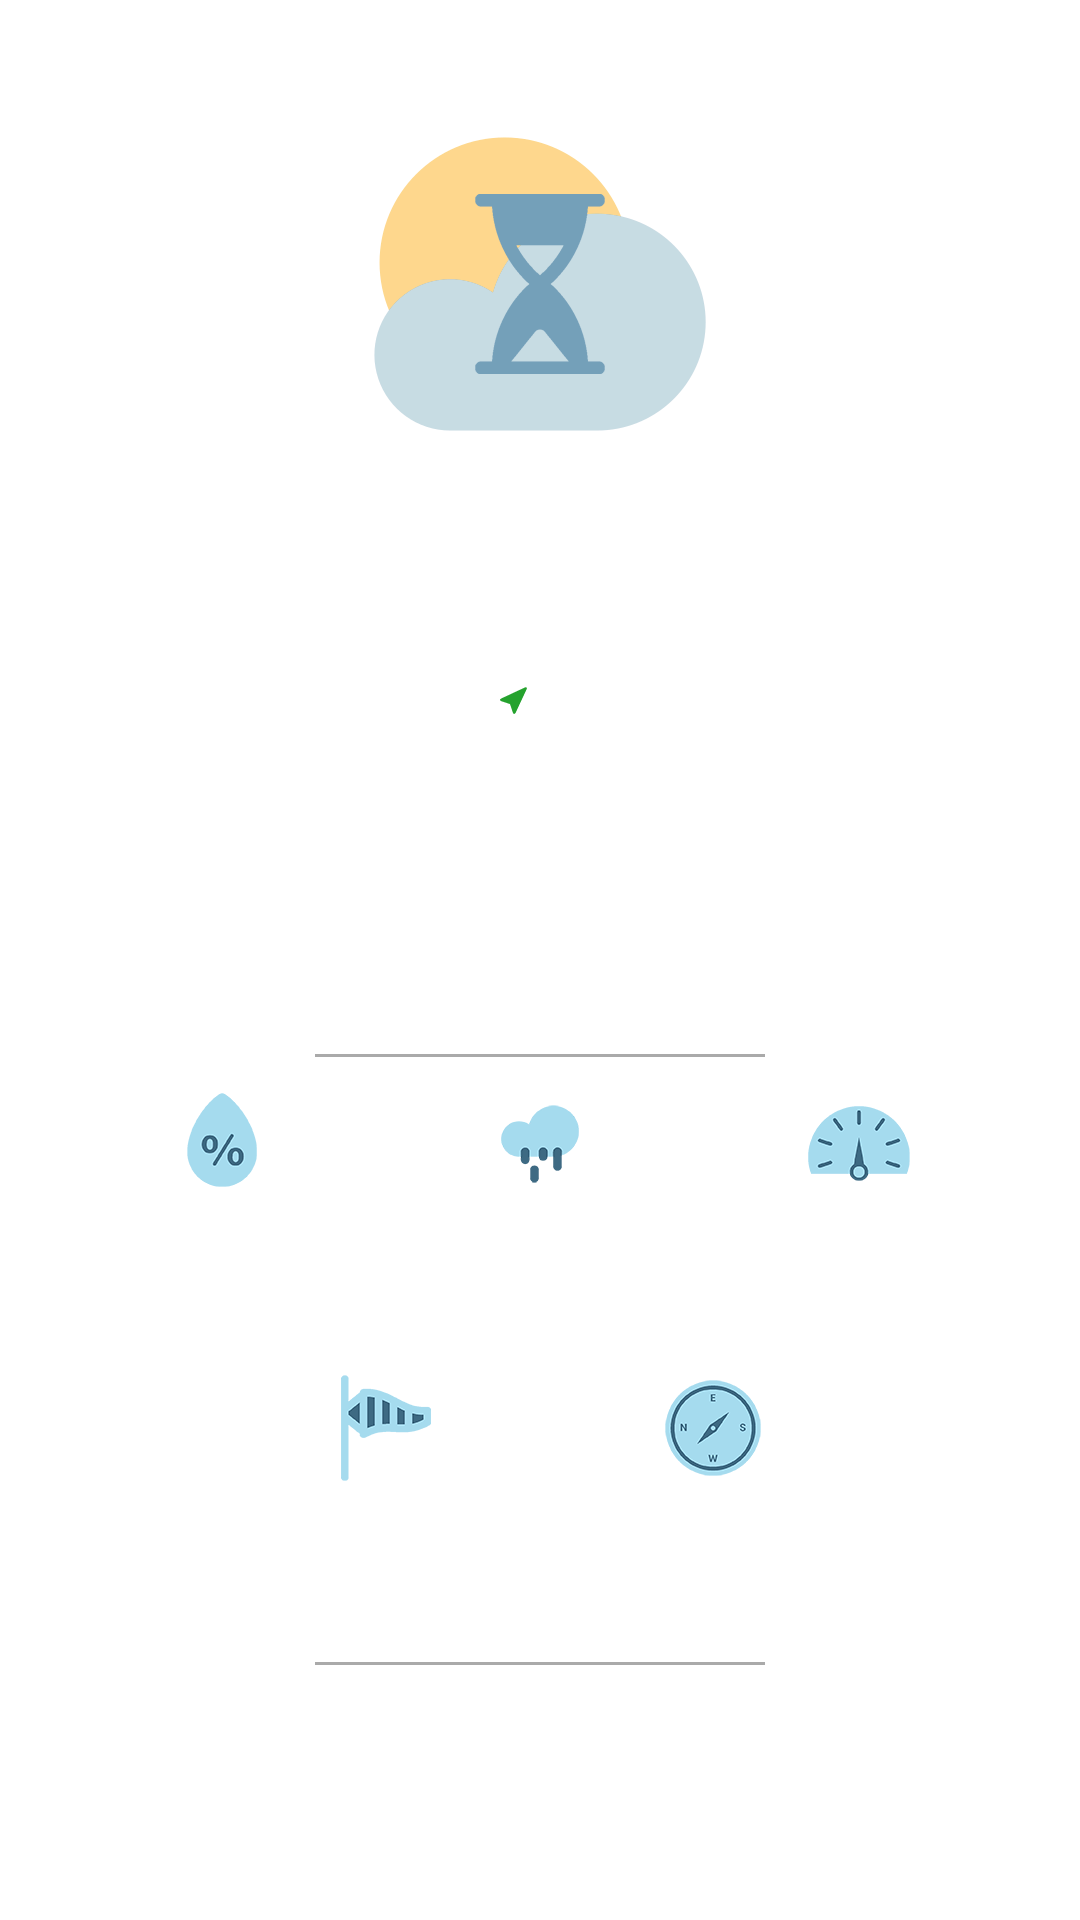

The Android layout XML behind this screen, and the referenced resources:
<!-- AndroidManifest.xml: application theme Theme.WeatherApplicationTest -->
<!-- res/layout/fragment_today.xml -->
<?xml version="1.0" encoding="utf-8"?>
<androidx.constraintlayout.widget.ConstraintLayout xmlns:android="http://schemas.android.com/apk/res/android"
    xmlns:app="http://schemas.android.com/apk/res-auto"
    xmlns:tools="http://schemas.android.com/tools"
    android:layout_width="match_parent"
    android:layout_height="match_parent"
    tools:context=".ui.TodayFragment">

    <ImageView
        android:id="@+id/ivWeatherMain"
        android:layout_width="wrap_content"
        android:layout_height="wrap_content"
        android:src="@mipmap/load_image"
        app:layout_constraintBottom_toBottomOf="parent"
        app:layout_constraintEnd_toEndOf="parent"
        app:layout_constraintStart_toStartOf="parent"
        app:layout_constraintTop_toTopOf="parent"
        app:layout_constraintHorizontal_bias="0.5"
        app:layout_constraintVertical_bias="0.02" />

    <ImageView
        android:id="@+id/ivLocationArrowIcon"
        android:layout_width="wrap_content"
        android:layout_height="wrap_content"
        android:src="@mipmap/location_arrow"
        app:layout_constraintBottom_toBottomOf="parent"
        app:layout_constraintEnd_toStartOf="@id/tvLocation"
        app:layout_constraintTop_toTopOf="parent"
        app:layout_constraintVertical_bias="0.36" />

    <TextView
        android:id="@+id/tvLocation"
        android:layout_width="wrap_content"
        android:layout_height="wrap_content"
        android:text="@string/empty"
        android:textSize="16sp"
        app:layout_constraintBottom_toBottomOf="parent"
        app:layout_constraintEnd_toEndOf="parent"
        app:layout_constraintStart_toStartOf="parent"
        app:layout_constraintTop_toTopOf="parent"
        app:layout_constraintHorizontal_bias="0.5"
        app:layout_constraintVertical_bias="0.36" />

    <TextView
        android:id="@+id/tvTemperatureAndWeatherDescription"
        android:layout_width="wrap_content"
        android:layout_height="wrap_content"
        android:text="@string/empty"
        android:textColor="@color/blue_700"
        android:textSize="24sp"
        app:layout_constraintStart_toStartOf="parent"
        app:layout_constraintTop_toTopOf="parent"
        app:layout_constraintBottom_toBottomOf="parent"
        app:layout_constraintEnd_toEndOf="parent"
        app:layout_constraintHorizontal_bias="0.5"
        app:layout_constraintVertical_bias="0.45" />

    <View
        android:id="@+id/dividerTop"
        android:layout_width="150dp"
        android:layout_height="1dp"
        android:background="@android:color/darker_gray"
        app:layout_constraintBottom_toBottomOf="parent"
        app:layout_constraintEnd_toEndOf="parent"
        app:layout_constraintHorizontal_bias="0.5"
        app:layout_constraintStart_toStartOf="parent"
        app:layout_constraintTop_toTopOf="parent"
        app:layout_constraintVertical_bias="0.55" />

    <ImageView
        android:id="@+id/ivHumidity"
        android:layout_width="wrap_content"
        android:layout_height="wrap_content"
        android:src="@mipmap/parameter_humidity"
        app:layout_constraintBottom_toBottomOf="parent"
        app:layout_constraintEnd_toEndOf="parent"
        app:layout_constraintHorizontal_bias="0.17"
        app:layout_constraintStart_toStartOf="parent"
        app:layout_constraintTop_toTopOf="parent"
        app:layout_constraintVertical_bias="0.60" />

    <TextView
        android:id="@+id/tvHumidity"
        android:layout_width="wrap_content"
        android:layout_height="wrap_content"
        android:layout_marginTop="4dp"
        android:text="@string/empty"
        android:textSize="16sp"
        android:textColor="@color/black"
        app:layout_constraintEnd_toEndOf="parent"
        app:layout_constraintHorizontal_bias="0.18"
        app:layout_constraintStart_toStartOf="parent"
        app:layout_constraintTop_toBottomOf="@id/ivHumidity" />

    <ImageView
        android:id="@+id/ivRainVolume"
        android:layout_width="wrap_content"
        android:layout_height="wrap_content"
        android:src="@mipmap/parameter_rain_volume"
        app:layout_constraintBottom_toBottomOf="parent"
        app:layout_constraintEnd_toEndOf="parent"
        app:layout_constraintHorizontal_bias="0.5"
        app:layout_constraintStart_toStartOf="parent"
        app:layout_constraintTop_toTopOf="parent"
        app:layout_constraintVertical_bias="0.60" />

    <TextView
        android:id="@+id/tvRainVolume"
        android:layout_width="wrap_content"
        android:layout_height="wrap_content"
        android:layout_marginTop="4dp"
        android:text="@string/empty"
        android:textSize="16sp"
        android:textColor="@color/black"
        app:layout_constraintStart_toStartOf="parent"
        app:layout_constraintEnd_toEndOf="parent"
        app:layout_constraintHorizontal_bias="0.5"
        app:layout_constraintTop_toBottomOf="@id/ivRainVolume" />

    <ImageView
        android:id="@+id/ivPressureGroundLevel"
        android:layout_width="wrap_content"
        android:layout_height="wrap_content"
        android:src="@mipmap/parameter_pressure"
        app:layout_constraintBottom_toBottomOf="parent"
        app:layout_constraintEnd_toEndOf="parent"
        app:layout_constraintHorizontal_bias="0.83"
        app:layout_constraintStart_toStartOf="parent"
        app:layout_constraintTop_toTopOf="parent"
        app:layout_constraintVertical_bias="0.60" />

    <TextView
        android:id="@+id/tvPressureGroundLevel"
        android:layout_width="wrap_content"
        android:layout_height="wrap_content"
        android:layout_marginTop="4dp"
        android:text="@string/empty"
        android:textSize="16sp"
        android:textColor="@color/black"
        app:layout_constraintEnd_toEndOf="parent"
        app:layout_constraintStart_toStartOf="parent"
        app:layout_constraintTop_toBottomOf="@id/ivPressureGroundLevel"
        app:layout_constraintHorizontal_bias="0.85"/>

    <ImageView
        android:id="@+id/ivWindSpeed"
        android:layout_width="wrap_content"
        android:layout_height="wrap_content"
        android:src="@mipmap/parameter_wind_speed"
        app:layout_constraintBottom_toBottomOf="parent"
        app:layout_constraintEnd_toEndOf="parent"
        app:layout_constraintHorizontal_bias="0.34"
        app:layout_constraintStart_toStartOf="parent"
        app:layout_constraintTop_toTopOf="parent"
        app:layout_constraintVertical_bias="0.76" />

    <TextView
        android:id="@+id/tvWindSpeed"
        android:layout_width="wrap_content"
        android:layout_height="wrap_content"
        android:layout_marginTop="4dp"
        android:text="@string/empty"
        android:textSize="16sp"
        android:textColor="@color/black"
        app:layout_constraintEnd_toEndOf="parent"
        app:layout_constraintStart_toStartOf="parent"
        app:layout_constraintTop_toBottomOf="@id/ivWindSpeed"
        app:layout_constraintHorizontal_bias="0.34"/>

    <ImageView
        android:id="@+id/ivWindDirection"
        android:layout_width="wrap_content"
        android:layout_height="wrap_content"
        android:src="@mipmap/parameter_wind_direction"
        app:layout_constraintBottom_toBottomOf="parent"
        app:layout_constraintEnd_toEndOf="parent"
        app:layout_constraintHorizontal_bias="0.68"
        app:layout_constraintStart_toStartOf="parent"
        app:layout_constraintTop_toTopOf="parent"
        app:layout_constraintVertical_bias="0.76" />

    <TextView
        android:id="@+id/tvWindDirection"
        android:layout_width="wrap_content"
        android:layout_height="wrap_content"
        android:layout_marginTop="4dp"
        android:text="@string/empty"
        android:textSize="16sp"
        android:textColor="@color/black"
        app:layout_constraintEnd_toEndOf="parent"
        app:layout_constraintStart_toStartOf="parent"
        app:layout_constraintTop_toBottomOf="@id/ivWindDirection"
        app:layout_constraintHorizontal_bias="0.67"/>

    <View
        android:id="@+id/dividerBottom"
        android:layout_width="150dp"
        android:layout_height="1dp"
        android:layout_marginBottom="20dp"
        android:background="@android:color/darker_gray"
        app:layout_constraintBottom_toBottomOf="parent"
        app:layout_constraintEnd_toEndOf="parent"
        app:layout_constraintHorizontal_bias="0.5"
        app:layout_constraintStart_toStartOf="parent"
        app:layout_constraintTop_toTopOf="parent"
        app:layout_constraintVertical_bias="0.895" />

    <Button
        android:id="@+id/btnShare"
        style="@style/Widget.MaterialComponents.Button.TextButton"
        android:layout_width="wrap_content"
        android:layout_height="wrap_content"
        android:text="@string/today_share_button"
        android:visibility="gone"
        app:layout_constraintBottom_toBottomOf="parent"
        app:layout_constraintEnd_toEndOf="parent"
        app:layout_constraintHorizontal_bias="0.5"
        app:layout_constraintStart_toStartOf="parent"
        app:layout_constraintTop_toTopOf="parent"
        app:layout_constraintVertical_bias="0.975" />

</androidx.constraintlayout.widget.ConstraintLayout>
<!-- resources referenced by this layout -->
<resources>
  <color name="black">#FF000000</color>
  <color name="blue_700">#303F9F</color>
  <!-- mipmap load_image: png bitmap (mipmap-hdpi, 9919 bytes) -->
  <!-- mipmap location_arrow: png bitmap (mipmap-hdpi, 2323 bytes) -->
  <!-- mipmap parameter_humidity: png bitmap (mipmap-hdpi, 2732 bytes) -->
  <!-- mipmap parameter_pressure: png bitmap (mipmap-hdpi, 3058 bytes) -->
  <!-- mipmap parameter_rain_volume: png bitmap (mipmap-hdpi, 2302 bytes) -->
  <!-- mipmap parameter_wind_direction: png bitmap (mipmap-hdpi, 4666 bytes) -->
  <!-- mipmap parameter_wind_speed: png bitmap (mipmap-hdpi, 2368 bytes) -->
  <string name="empty"> </string>
  <string name="today_share_button">Share</string>
  <style name="Theme.WeatherApplicationTest" parent="Theme.MaterialComponents.DayNight.DarkActionBar">
          
          <item name="colorPrimary">@color/blue_500</item>
          <item name="colorPrimaryVariant">@color/blue_700</item>
          <item name="colorOnPrimary">@color/white</item>
          
          <item name="colorSecondary">@color/teal_200</item>
          <item name="colorSecondaryVariant">@color/teal_700</item>
          <item name="colorOnSecondary">@color/black</item>
          
          <item name="android:statusBarColor" tools:targetApi="l">?attr/colorPrimaryVariant</item>
          
      </style>
  <color name="blue_500">#3F51B5</color>
  <color name="white">#FFFFFFFF</color>
  <color name="teal_200">#FF03DAC5</color>
  <color name="teal_700">#FF018786</color>
</resources>
